4-way image classification set "onion" from GitHub (wadkarkalpesh/pikvaidya-ai); label vocabulary: onion healthy, onion iris yellow virus, onion purple blotch, onion stemphylium blight.

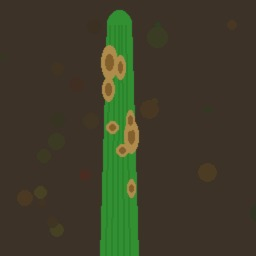
Label: onion stemphylium blight

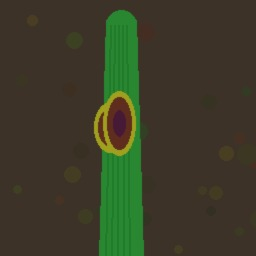
Label: onion purple blotch

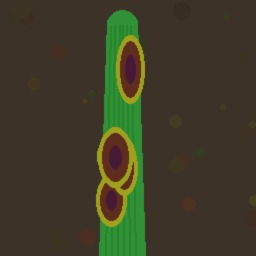
Label: onion purple blotch

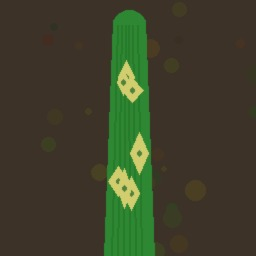
Label: onion iris yellow virus

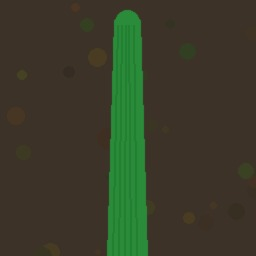
Label: onion healthy

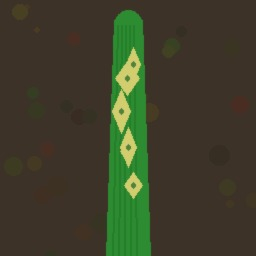
Label: onion iris yellow virus
